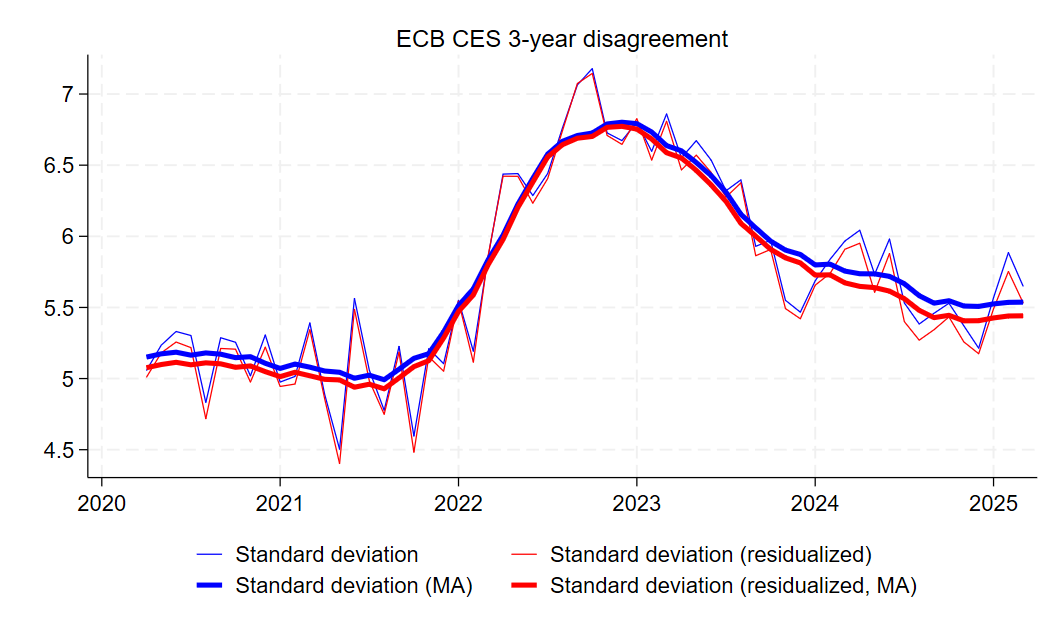

The file beside this chart, header and first rows:
date, st_dev_lt_ecb, st_dev_resid_lt_ecb, st_dev_lt_ecb_ma, st_dev_resid_lt_ecb_ma
2020m1, , , , 
2020m2, , , , 
2020m3, , , , 
2020m4, 5.056, 5.008, 5.151, 5.076
2020m5, 5.235, 5.181, 5.174, 5.099
2020m6, 5.331, 5.257, 5.185, 5.114
2020m7, 5.303, 5.217, 5.165, 5.097
2020m8, 4.831, 4.718, 5.18, 5.111
2020m9, 5.287, 5.212, 5.171, 5.104
2020m10, 5.255, 5.207, 5.147, 5.079
2020m11, 5.019, 4.976, 5.154, 5.089
2020m12, 5.307, 5.221, 5.108, 5.049
2021m1, 4.976, 4.945, 5.071, 5.014
2021m2, 5.015, 4.962, 5.102, 5.044
2021m3, 5.391, 5.344, 5.08, 5.02
2021m4, 4.888, 4.856, 5.053, 4.995
2021m5, 4.504, 4.402, 5.044, 4.991
2021m6, 5.564, 5.487, 5.002, 4.939
2021m7, 5.06, 4.985, 5.024, 4.961
2021m8, 4.777, 4.749, 4.992, 4.928
2021m9, 5.226, 5.185, 5.066, 5.005
2021m10, 4.596, 4.482, 5.142, 5.084
2021m11, 5.21, 5.154, 5.175, 5.126
2021m12, 5.105, 5.052, 5.328, 5.286
2022m1, 5.55, 5.544, 5.513, 5.472
2022m2, 5.192, 5.115, 5.631, 5.588
2022m3, 5.858, 5.866, 5.836, 5.802
2022m4, 6.437, 6.422, 6.008, 5.978
2022m5, 6.441, 6.422, 6.226, 6.203
2022m6, 6.286, 6.233, 6.407, 6.381
2022m7, 6.441, 6.405, 6.577, 6.558
2022m8, 6.763, 6.744, 6.668, 6.644
2022m9, 7.064, 7.074, 6.708, 6.689
2022m10, 7.179, 7.145, 6.726, 6.702
2022m11, 6.727, 6.709, 6.79, 6.766
2022m12, 6.673, 6.646, 6.802, 6.773
2023m1, 6.802, 6.827, 6.792, 6.754
2023m2, 6.597, 6.536, 6.733, 6.684
2023m3, 6.86, 6.809, 6.638, 6.587
2023m4, 6.552, 6.466, 6.601, 6.55
2023m5, 6.672, 6.57, 6.518, 6.463
2023m6, 6.536, 6.449, 6.426, 6.361
2023m7, 6.32, 6.275, 6.31, 6.245
2023m8, 6.397, 6.376, 6.155, 6.091
2023m9, 5.93, 5.863, 6.059, 6.001
2023m10, 5.972, 5.908, 5.966, 5.909
2023m11, 5.551, 5.492, 5.903, 5.849
2023m12, 5.467, 5.42, 5.872, 5.813
2024m1, 5.687, 5.657, 5.799, 5.727
2024m2, 5.838, 5.739, 5.804, 5.729
2024m3, 5.967, 5.909, 5.755, 5.673
2024m4, 6.043, 5.951, 5.737, 5.648
2024m5, 5.733, 5.607, 5.736, 5.64
2024m6, 5.981, 5.879, 5.718, 5.615
2024m7, 5.532, 5.4, 5.667, 5.561
2024m8, 5.384, 5.27, 5.583, 5.48
2024m9, 5.459, 5.344, 5.53, 5.428
2024m10, 5.529, 5.433, 5.547, 5.445
2024m11, 5.371, 5.258, 5.51, 5.406
2024m12, 5.214, 5.175, 5.507, 5.407
... 3 more rows
